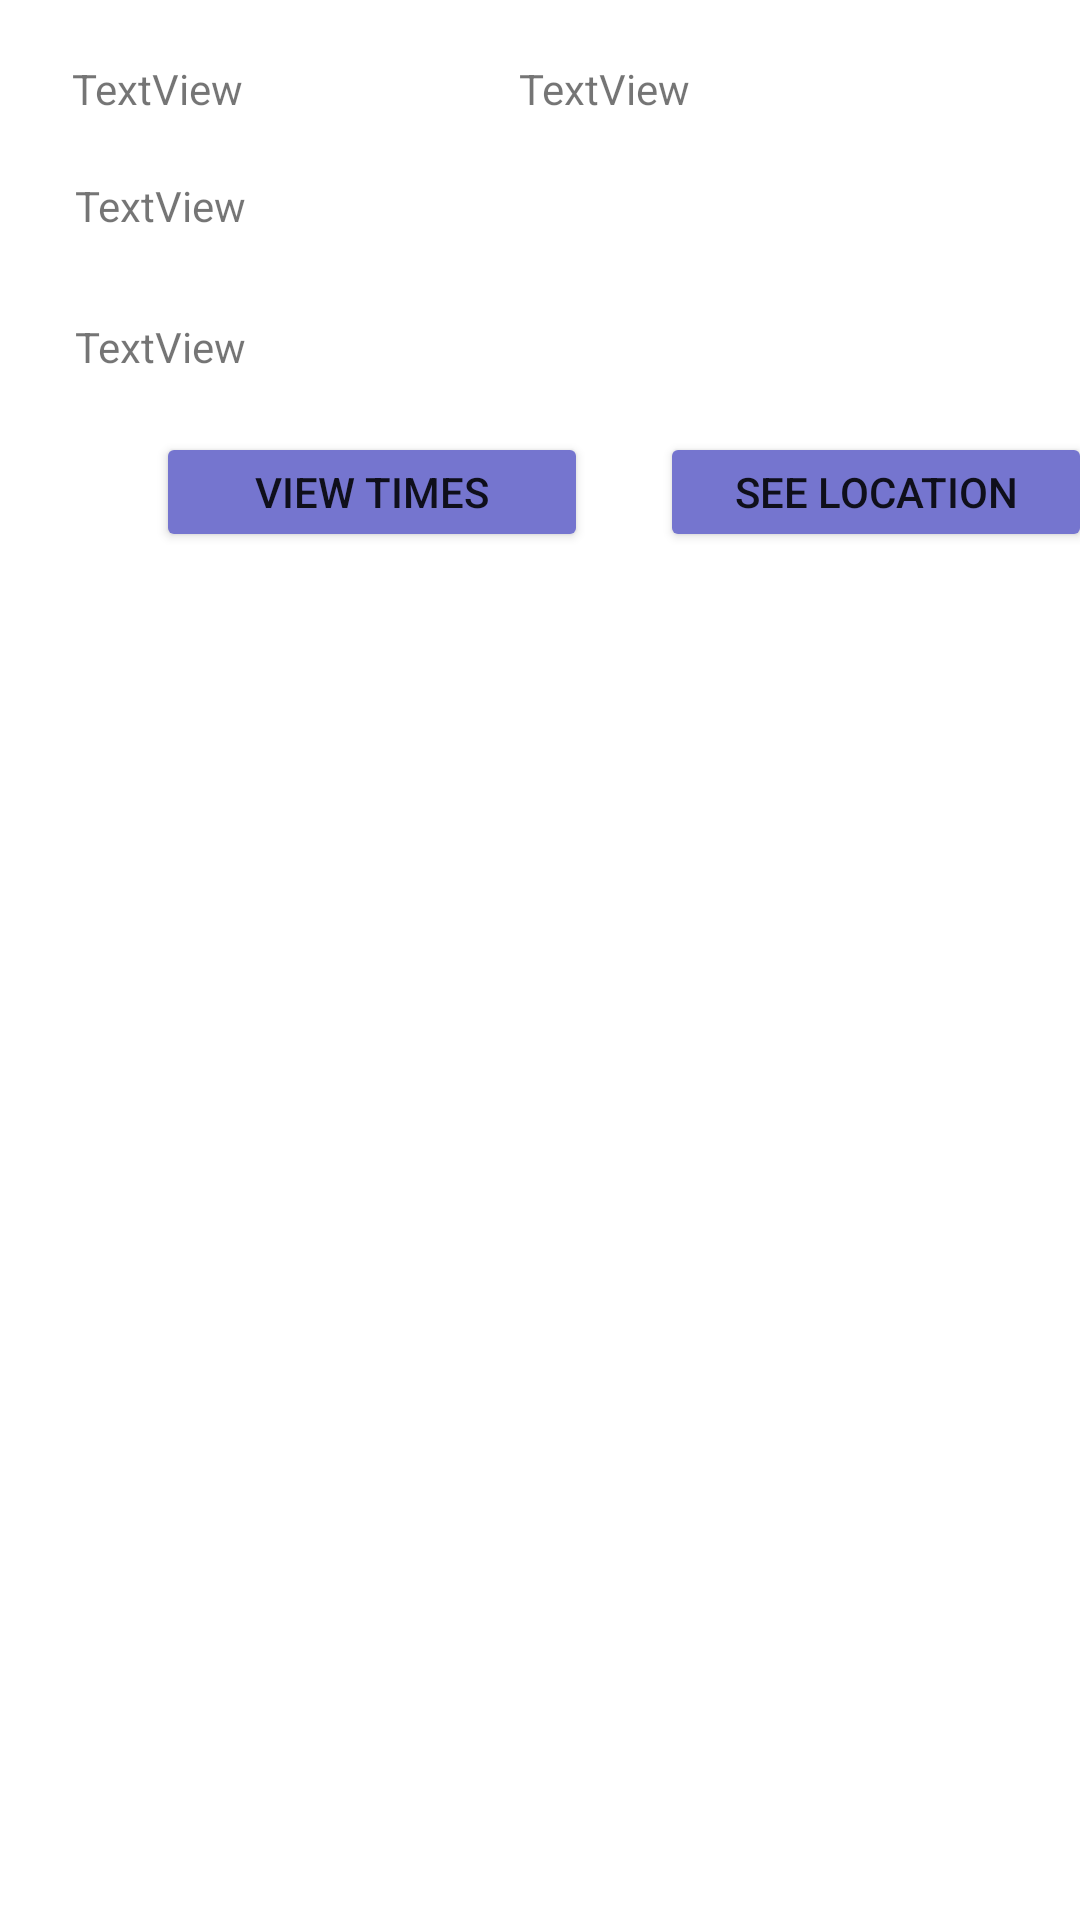

Android layout source for this screen:
<!-- AndroidManifest.xml: application theme Theme.FindMyTherapist -->
<!-- res/layout/therapist_childview.xml -->
<?xml version="1.0" encoding="utf-8"?>
<androidx.constraintlayout.widget.ConstraintLayout xmlns:android="http://schemas.android.com/apk/res/android"
    xmlns:app="http://schemas.android.com/apk/res-auto"
    xmlns:tools="http://schemas.android.com/tools"
    android:layout_width="match_parent"
    android:layout_height="wrap_content">

    <TextView
        android:id="@+id/therapistLnameTV"
        android:layout_width="wrap_content"
        android:layout_height="wrap_content"
        android:layout_marginStart="24dp"
        android:layout_marginTop="20dp"
        android:text="TextView"
        app:layout_constraintStart_toStartOf="parent"
        app:layout_constraintTop_toTopOf="parent" />

    <TextView
        android:id="@+id/therapistFnameTV"
        android:layout_width="wrap_content"
        android:layout_height="wrap_content"
        android:layout_marginStart="92dp"
        android:layout_marginTop="20dp"
        android:text="TextView"
        app:layout_constraintStart_toEndOf="@+id/therapistLnameTV"
        app:layout_constraintTop_toTopOf="parent" />

    <Button
        android:id="@+id/bookNowBtn"
        android:layout_width="144dp"
        android:layout_height="40dp"
        android:layout_marginStart="52dp"
        android:layout_marginTop="16dp"
        android:backgroundTint="#7575cf"
        android:text="VIEW TIMES"
        android:textAllCaps="false"
        android:textSize="14sp"
        app:layout_constraintStart_toStartOf="parent"
        app:layout_constraintTop_toBottomOf="@+id/platformTV"
        tools:ignore="TouchTargetSizeCheck" />

    <TextView
        android:id="@+id/genderTV"
        android:layout_width="364dp"
        android:layout_height="39dp"
        android:layout_marginStart="25dp"
        android:layout_marginTop="20dp"
        android:layout_marginEnd="22dp"
        android:text="TextView"
        app:layout_constraintEnd_toEndOf="parent"
        app:layout_constraintHorizontal_bias="0.0"
        app:layout_constraintStart_toStartOf="parent"
        app:layout_constraintTop_toBottomOf="@+id/therapistLnameTV" />

    <TextView
        android:id="@+id/platformTV"
        android:layout_width="364dp"
        android:layout_height="22dp"
        android:layout_marginTop="8dp"
        android:text="TextView"
        app:layout_constraintEnd_toEndOf="@+id/genderTV"
        app:layout_constraintHorizontal_bias="1.0"
        app:layout_constraintStart_toStartOf="@+id/genderTV"
        app:layout_constraintTop_toBottomOf="@+id/genderTV" />

    <Button
        android:id="@+id/mapButton"
        android:layout_width="144dp"
        android:layout_height="40dp"
        android:layout_marginStart="24dp"
        android:layout_marginTop="16dp"
        android:backgroundTint="#7575cf"
        android:text="See location"
        app:layout_constraintStart_toEndOf="@+id/bookNowBtn"
        app:layout_constraintTop_toBottomOf="@+id/platformTV"
        tools:ignore="TouchTargetSizeCheck" />
</androidx.constraintlayout.widget.ConstraintLayout>
<!-- resources referenced by this layout -->
<resources>
  <style name="Theme.FindMyTherapist" parent="Theme.MaterialComponents.DayNight.DarkActionBar">
          
          <item name="colorPrimary">@color/purple_500</item>
          <item name="colorPrimaryVariant">@color/purple_700</item>
          <item name="colorOnPrimary">@color/white</item>
          
          <item name="colorSecondary">@color/teal_200</item>
          <item name="colorSecondaryVariant">@color/teal_700</item>
          <item name="colorOnSecondary">@color/black</item>
          
          <item name="android:statusBarColor" tools:targetApi="l">?attr/colorPrimaryVariant</item>
          
      </style>
  <!-- not gathered from this repository: default colours our renderer supplied (Android Studio template values) -->
  <color name="purple_500">#FF6200EE</color>
  <color name="purple_700">#FF3700B3</color>
  <color name="teal_200">#FF03DAC5</color>
  <color name="teal_700">#FF018786</color>
  <color name="black">#FF000000</color>
  <color name="white">#FFFFFFFF</color>
</resources>
